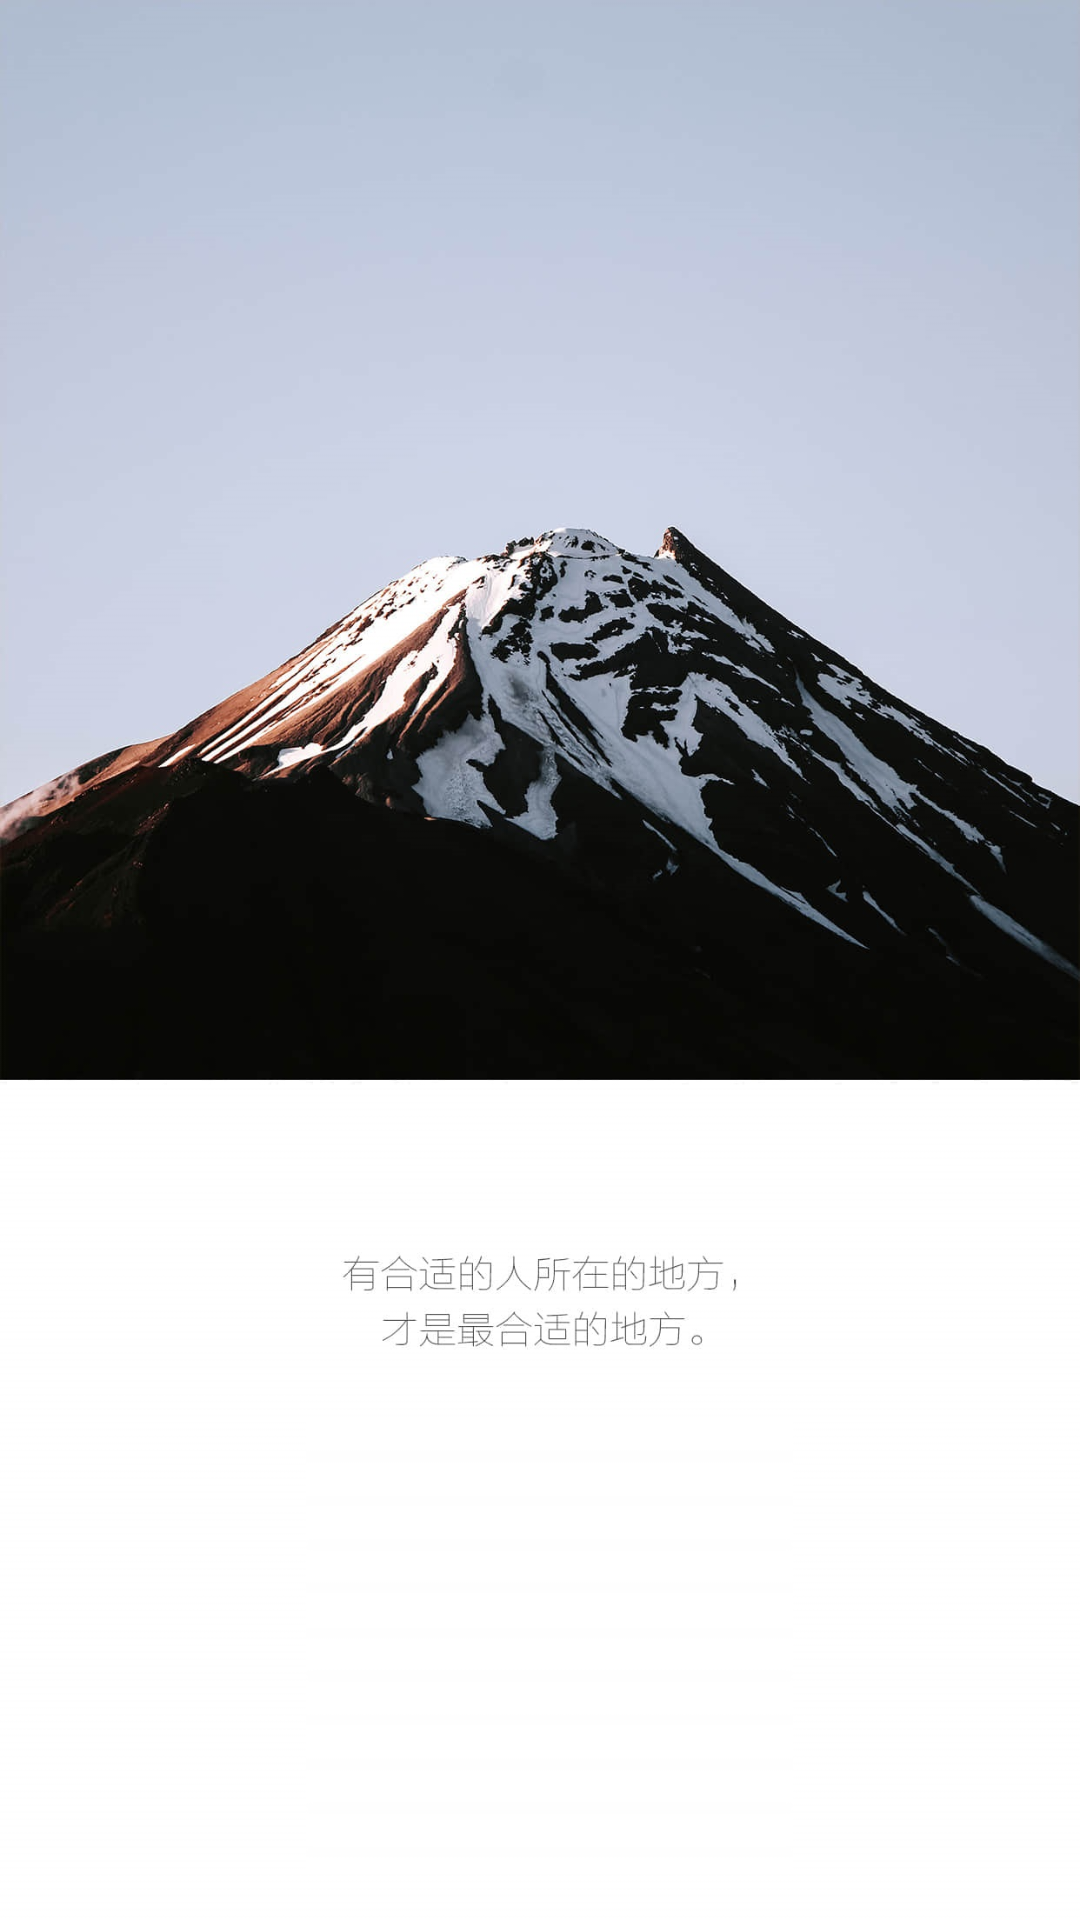

Layout XML and referenced resources for this Android screen:
<!-- AndroidManifest.xml: activity theme Theme.MyAppTheme -->
<!-- res/layout/activity_splash.xml -->
<?xml version="1.0" encoding="utf-8"?>
<android.support.constraint.ConstraintLayout
    xmlns:android="http://schemas.android.com/apk/res/android"
    xmlns:tools="http://schemas.android.com/tools"
    android:layout_width="match_parent"
    android:layout_height="match_parent"
    xmlns:app="http://schemas.android.com/apk/res-auto"
    tools:context="android.develop.ct7liang.tools.activity.SplashActivity">

    <ImageView
        android:layout_height="match_parent"
        android:layout_width="match_parent"
        app:layout_constraintLeft_toLeftOf="parent"
        app:layout_constraintRight_toRightOf="parent"
        app:layout_constraintTop_toTopOf="parent"
        app:layout_constraintBottom_toBottomOf="parent"
        android:scaleType="centerCrop"
        android:src="@mipmap/splash_bg_img"/>

</android.support.constraint.ConstraintLayout>
<!-- resources referenced by this layout -->
<resources>
  <!-- mipmap splash_bg_img: jpg bitmap (mipmap-xxhdpi, 205913 bytes) -->
  <style name="Theme.MyAppTheme" parent="AppTheme">
          <item name="android:windowNoTitle">true</item>
          <item name="android:windowContentOverlay">@null</item>
          <item name="android:windowBackground">@mipmap/splash_bg_img</item>
          <item name="android:windowFullscreen">true</item>
      </style>
  <style name="AppTheme" parent="Theme.AppCompat.Light.DarkActionBar">
          
          <item name="colorPrimary">@color/colorPrimary</item>
          <item name="colorPrimaryDark">@color/colorPrimaryDark</item>
          <item name="colorAccent">@color/colorAccent</item>
      </style>
  <color name="colorPrimary">#3F51B5</color>
  <color name="colorPrimaryDark">#303F9F</color>
  <color name="colorAccent">#FF4081</color>
</resources>
